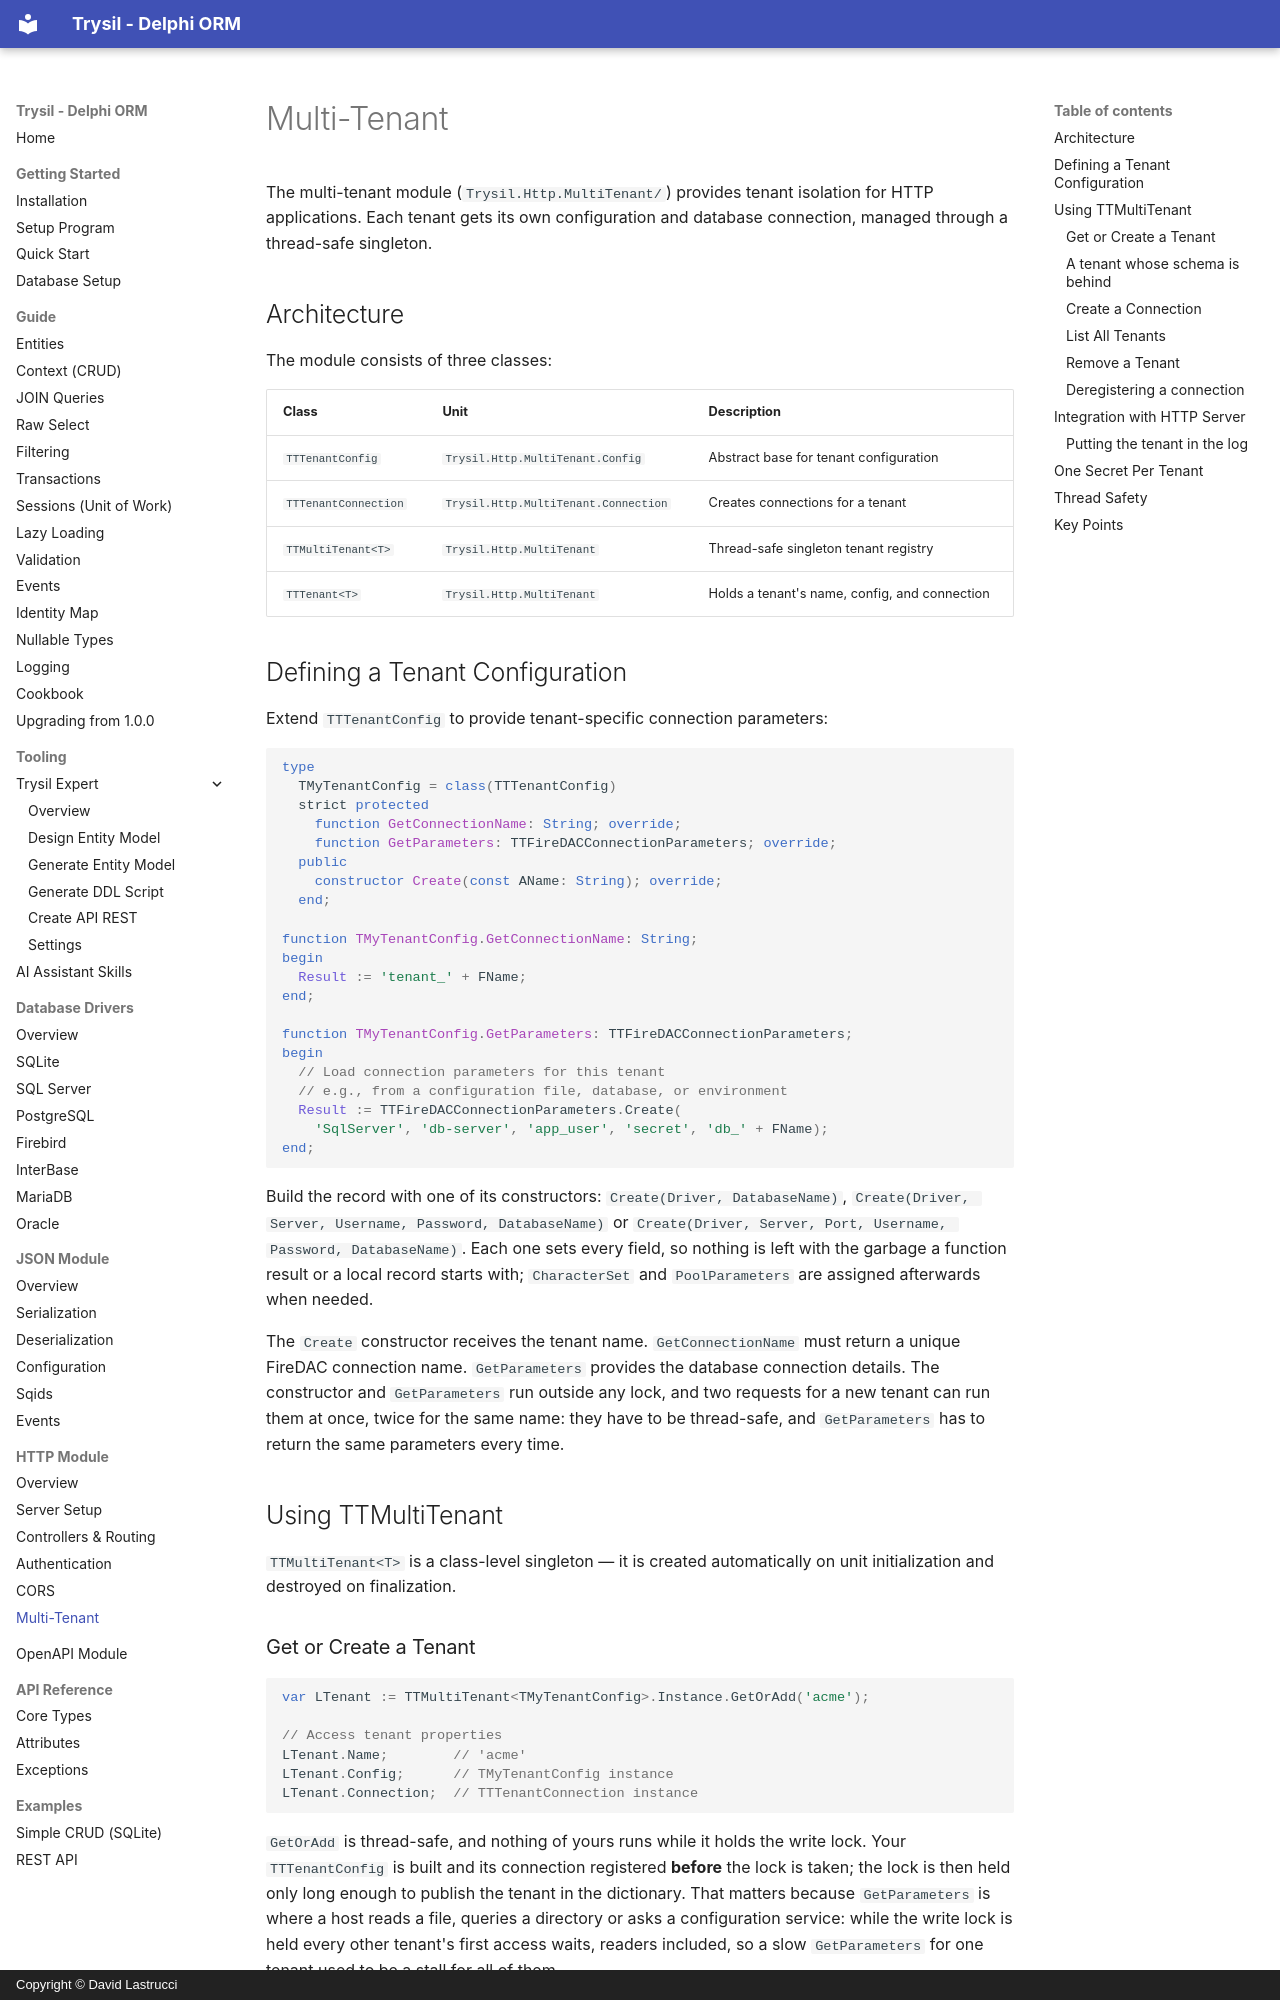

repository: davidlastrucci/Trysil · page: http/multi-tenant/index.html · generator: mkdocs · copyright: Copyright © David Lastrucci

# Multi-Tenant

The multi-tenant module (`Trysil.Http.MultiTenant/`) provides tenant isolation for HTTP applications. Each tenant gets its own configuration and database connection, managed through a thread-safe singleton.

## Architecture

The module consists of three classes:

| Class | Unit | Description |
|---|---|---|
| `TTTenantConfig` | `Trysil.Http.MultiTenant.Config` | Abstract base for tenant configuration |
| `TTTenantConnection` | `Trysil.Http.MultiTenant.Connection` | Creates connections for a tenant |
| `TTMultiTenant<T>` | `Trysil.Http.MultiTenant` | Thread-safe singleton tenant registry |
| `TTTenant<T>` | `Trysil.Http.MultiTenant` | Holds a tenant's name, config, and connection |

## Defining a Tenant Configuration

Extend `TTTenantConfig` to provide tenant-specific connection parameters:

```pascal
type
  TMyTenantConfig = class(TTTenantConfig)
  strict protected
    function GetConnectionName: String; override;
    function GetParameters: TTFireDACConnectionParameters; override;
  public
    constructor Create(const AName: String); override;
  end;

function TMyTenantConfig.GetConnectionName: String;
begin
  Result := 'tenant_' + FName;
end;

function TMyTenantConfig.GetParameters: TTFireDACConnectionParameters;
begin
  // Load connection parameters for this tenant
  // e.g., from a configuration file, database, or environment
  Result := TTFireDACConnectionParameters.Create(
    'SqlServer', 'db-server', 'app_user', 'secret', 'db_' + FName);
end;
```

Build the record with one of its constructors: `Create(Driver, DatabaseName)`, `Create(Driver, Server, Username, Password, DatabaseName)` or `Create(Driver, Server, Port, Username, Password, DatabaseName)`. Each one sets every field, so nothing is left with the garbage a function result or a local record starts with; `CharacterSet` and `PoolParameters` are assigned afterwards when needed.

The `Create` constructor receives the tenant name. `GetConnectionName` must return a unique FireDAC connection name. `GetParameters` provides the database connection details. The constructor and `GetParameters` run outside any lock, and two requests for a new tenant can run them at once, twice for the same name: they have to be thread-safe, and `GetParameters` has to return the same parameters every time.

## Using TTMultiTenant

`TTMultiTenant<T>` is a class-level singleton — it is created automatically on unit initialization and destroyed on finalization.
